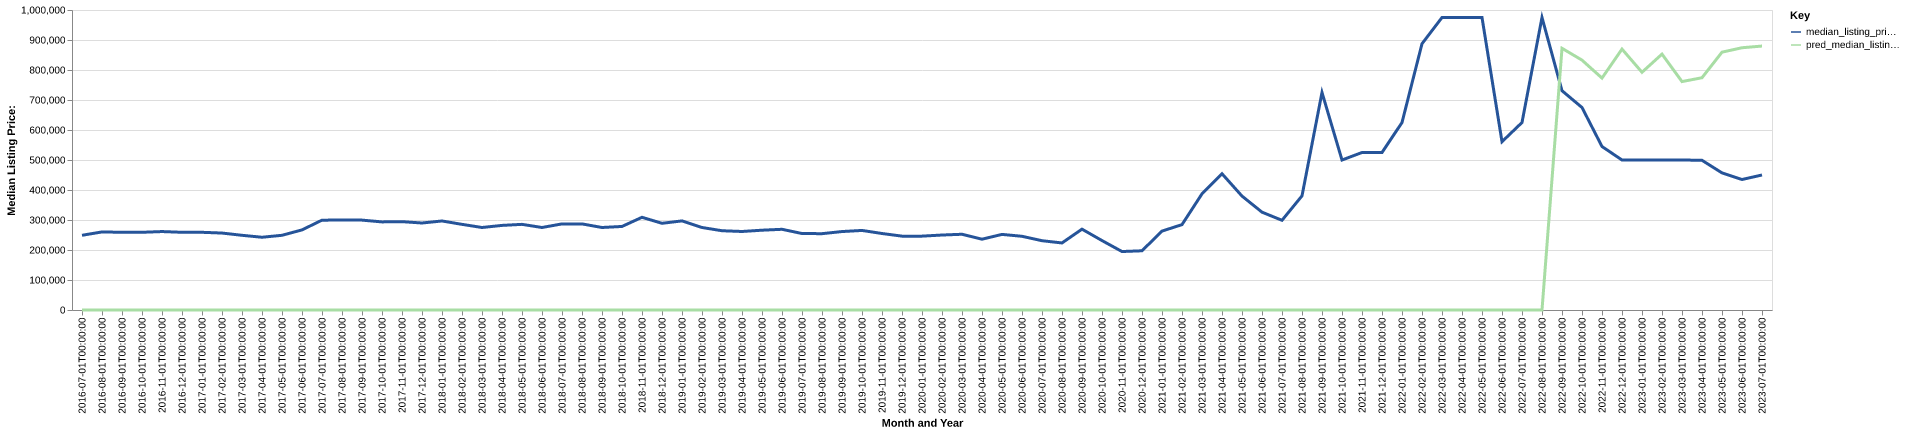

The data file committed next to this chart (first rows):
date, time_idx, median_listing_price, thirty_year_interest_rate_five, month, county_name, active_listing_count, median_days_on_market, pred_median_listing_price, month_year
2016-07-01, 0, 249000, 3.72, 7, custer, id, 84.0, 61.0, 0, Jul-2016
2016-08-01, 1, 260250, 3.73, 8, custer, id, 76.0, 85.0, 0, Aug-2016
2016-09-01, 2, 259000, 3.66, 9, custer, id, 74.0, 100.0, 0, Sep-2016
2016-10-01, 3, 259000, 3.64, 10, custer, id, 74.0, 129.0, 0, Oct-2016
2016-11-01, 4, 261500, 3.66, 11, custer, id, 69.0, 141.0, 0, Nov-2016
2016-12-01, 5, 259000, 3.48, 12, custer, id, 66.0, 162.0, 0, Dec-2016
2017-01-01, 6, 259000, 3.45, 1, custer, id, 64.0, 190.0, 0, Jan-2017
2017-02-01, 7, 256500, 3.5, 2, custer, id, 61.0, 217.0, 0, Feb-2017
2017-03-01, 8, 249000, 3.52, 3, custer, id, 52.0, 223.0, 0, Mar-2017
2017-04-01, 9, 242500, 4.03, 4, custer, id, 53.0, 231.0, 0, Apr-2017
2017-05-01, 10, 249000, 4.32, 5, custer, id, 55.0, 132.0, 0, May-2017
2017-06-01, 11, 267000, 4.2, 6, custer, id, 55.0, 81.0, 0, Jun-2017
2017-07-01, 12, 299500, 4.19, 7, custer, id, 52.0, 76.0, 0, Jul-2017
2017-08-01, 13, 299750, 4.3, 8, custer, id, 58.0, 80.0, 0, Aug-2017
2017-09-01, 14, 299600, 4.1, 9, custer, id, 57.0, 104.0, 0, Sep-2017
2017-10-01, 15, 293675, 4.05, 10, custer, id, 56.0, 119.0, 0, Oct-2017
2017-11-01, 16, 294500, 3.94, 11, custer, id, 46.0, 131.0, 0, Nov-2017
2017-12-01, 17, 290000, 4.03, 12, custer, id, 47.0, 156.0, 0, Dec-2017
2018-01-01, 18, 296750, 3.93, 1, custer, id, 45.0, 162.0, 0, Jan-2018
2018-02-01, 19, 285500, 3.83, 2, custer, id, 50.0, 126.0, 0, Feb-2018
2018-03-01, 20, 275000, 3.94, 3, custer, id, 47.0, 148.0, 0, Mar-2018
2018-04-01, 21, 282000, 3.95, 4, custer, id, 50.0, 97.0, 0, Apr-2018
2018-05-01, 22, 285500, 3.99, 5, custer, id, 49.0, 100.0, 0, May-2018
2018-06-01, 23, 275000, 4.15, 6, custer, id, 58.0, 81.0, 0, Jun-2018
2018-07-01, 24, 287000, 4.4, 7, custer, id, 60.0, 77.0, 0, Jul-2018
2018-08-01, 25, 287000, 4.46, 8, custer, id, 60.0, 95.0, 0, Aug-2018
2018-09-01, 26, 275000, 4.58, 9, custer, id, 58.0, 122.0, 0, Sep-2018
2018-10-01, 27, 278500, 4.66, 10, custer, id, 54.0, 133.0, 0, Oct-2018
2018-11-01, 28, 309000, 4.62, 11, custer, id, 49.0, 160.0, 0, Nov-2018
2018-12-01, 29, 289000, 4.54, 12, custer, id, 51.0, 170.0, 0, Dec-2018
2019-01-01, 30, 297000, 4.6, 1, custer, id, 45.0, 178.0, 0, Jan-2019
2019-02-01, 31, 275000, 4.72, 2, custer, id, 46.0, 170.0, 0, Feb-2019
2019-03-01, 32, 264214, 4.9, 3, custer, id, 51.0, 151.0, 0, Mar-2019
2019-04-01, 33, 261714, 4.94, 4, custer, id, 53.0, 132.0, 0, Apr-2019
2019-05-01, 34, 266000, 4.75, 5, custer, id, 49.0, 112.0, 0, May-2019
2019-06-01, 35, 269000, 4.51, 6, custer, id, 54.0, 75.0, 0, Jun-2019
2019-07-01, 36, 254950, 4.41, 7, custer, id, 57.0, 72.0, 0, Jul-2019
2019-08-01, 37, 254418, 4.41, 8, custer, id, 55.0, 82.0, 0, Aug-2019
2019-09-01, 38, 261495, 4.2, 9, custer, id, 53.0, 87.0, 0, Sep-2019
2019-10-01, 39, 265214, 4.14, 10, custer, id, 51.0, 93.0, 0, Oct-2019
2019-11-01, 40, 255000, 3.84, 11, custer, id, 45.0, 107.0, 0, Nov-2019
2019-12-01, 41, 246225, 3.81, 12, custer, id, 43.0, 115.0, 0, Dec-2019
2020-01-01, 42, 246225, 3.75, 1, custer, id, 41.0, 133.0, 0, Jan-2020
2020-02-01, 43, 249900, 3.73, 2, custer, id, 38.0, 156.0, 0, Feb-2020
2020-03-01, 44, 252450, 3.78, 3, custer, id, 36.0, 142.0, 0, Mar-2020
2020-04-01, 45, 236000, 3.75, 4, custer, id, 38.0, 134.0, 0, Apr-2020
2020-05-01, 46, 252000, 3.74, 5, custer, id, 38.0, 122.0, 0, May-2020
2020-06-01, 47, 245700, 3.72, 6, custer, id, 39.0, 83.0, 0, Jun-2020
2020-07-01, 48, 230975, 3.49, 7, custer, id, 37.0, 57.0, 0, Jul-2020
2020-08-01, 49, 223500, 3.65, 8, custer, id, 31.0, 60.0, 0, Aug-2020
2020-09-01, 50, 269500, 3.33, 9, custer, id, 24.0, 62.0, 0, Sep-2020
2020-10-01, 51, 231450, 3.28, 10, custer, id, 22.0, 78.0, 0, Oct-2020
2020-11-01, 52, 194900, 3.21, 11, custer, id, 18.0, 116.0, 0, Nov-2020
2020-12-01, 53, 197400, 3.07, 12, custer, id, 17.0, 137.0, 0, Dec-2020
2021-01-01, 54, 263000, 2.99, 1, custer, id, 11.0, 131.0, 0, Jan-2021
2021-02-01, 55, 284600, 2.93, 2, custer, id, 8.0, 89.0, 0, Feb-2021
2021-03-01, 56, 387249, 2.88, 3, custer, id, 9.0, 96.0, 0, Mar-2021
2021-04-01, 57, 454250, 2.84, 4, custer, id, 7.0, 113.0, 0, Apr-2021
2021-05-01, 58, 379750, 2.71, 5, custer, id, 8.0, 94.0, 0, May-2021
2021-06-01, 59, 326125, 2.79, 6, custer, id, 9.0, 61.0, 0, Jun-2021
... 25 more rows
